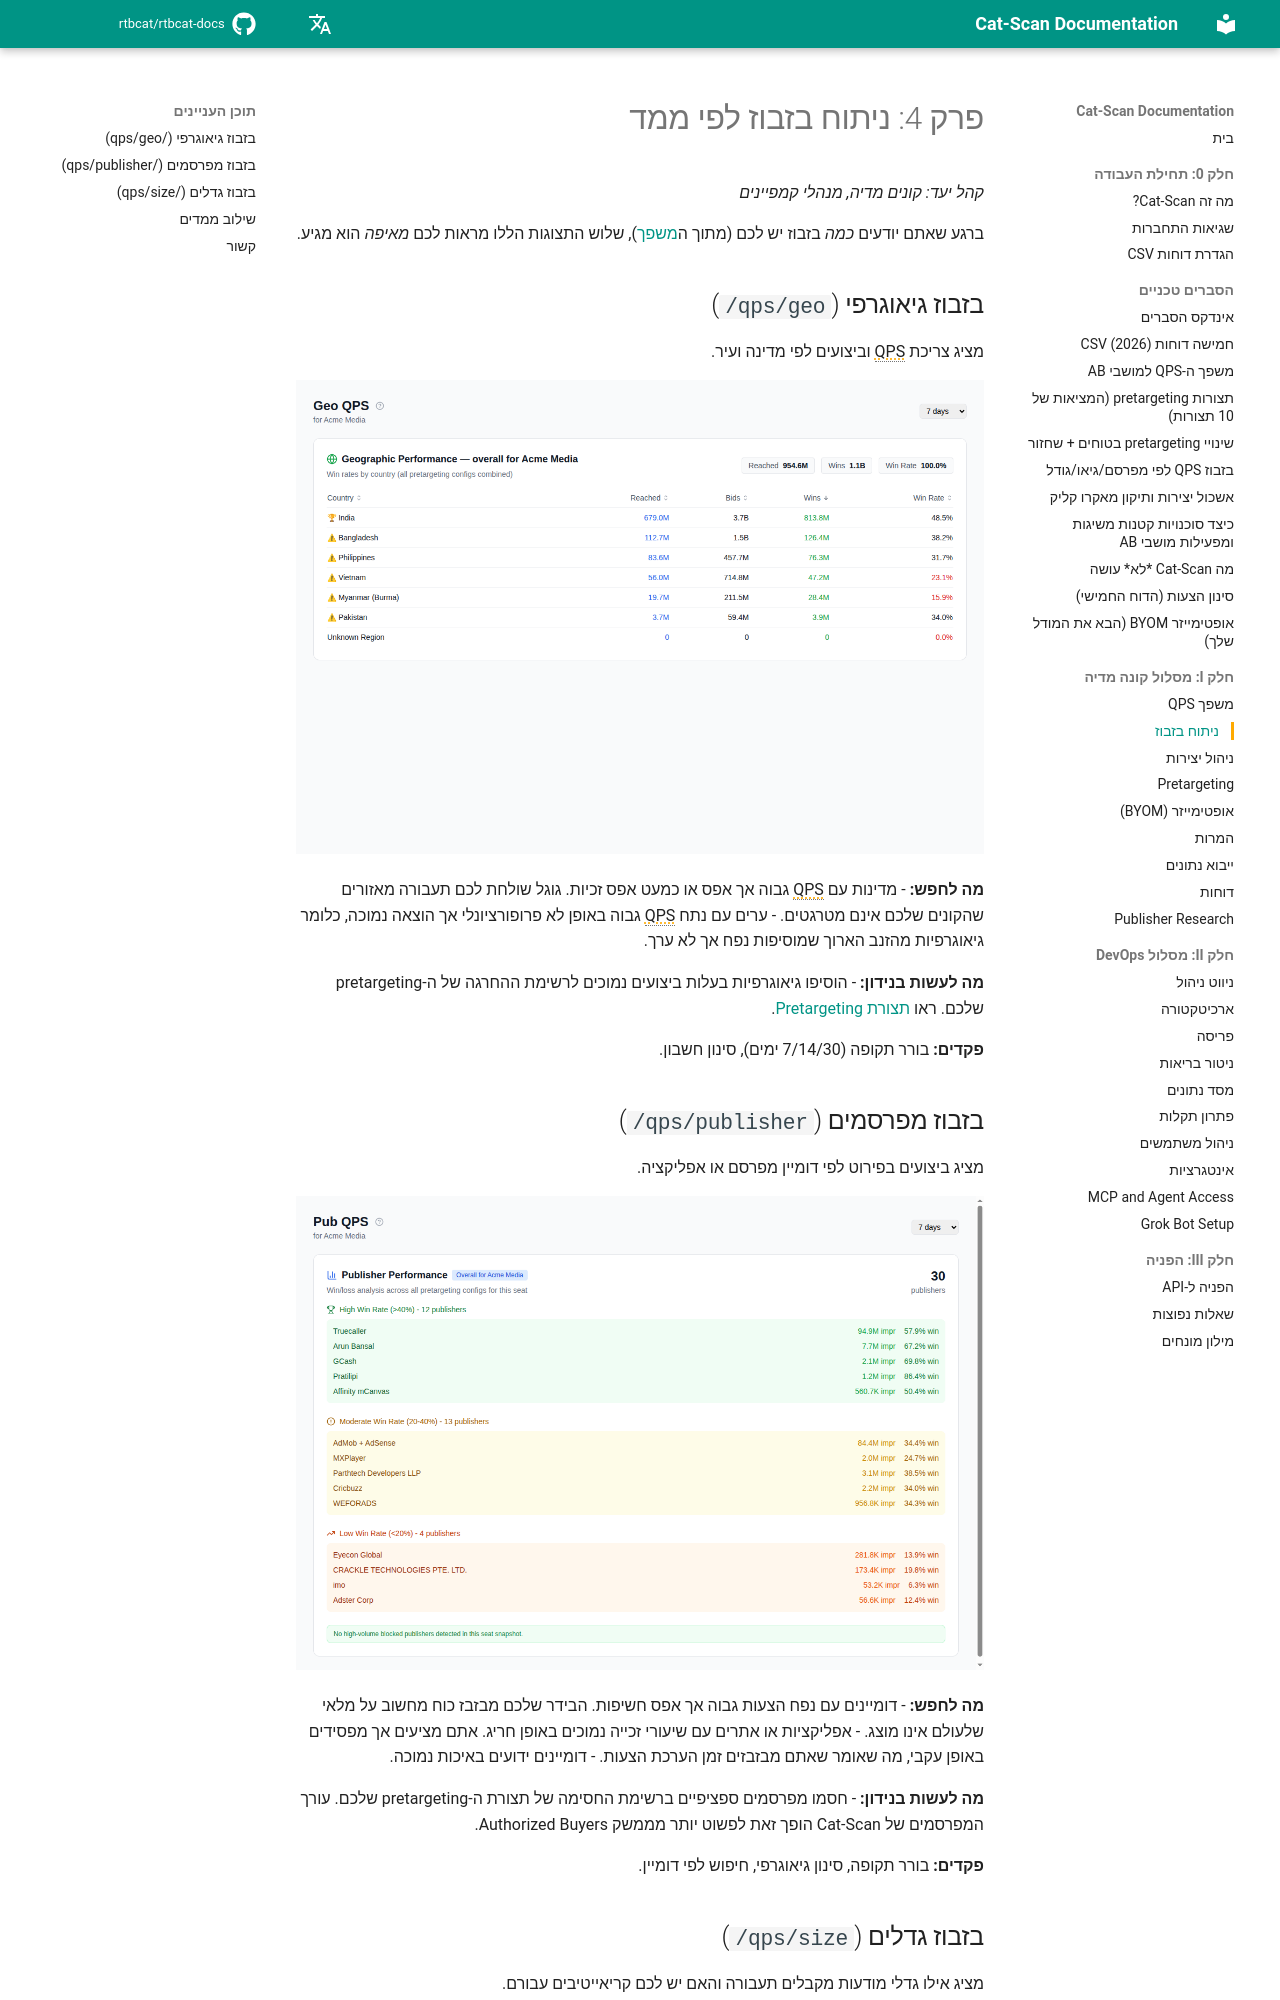

repository: rtbcat/rtbcat-docs · page: he/04-analyzing-waste/index.html · generator: mkdocs

# פרק 4: ניתוח בזבוז לפי ממד

*קהל יעד: קונים מדיה, מנהלי קמפיינים*

ברגע שאתם יודעים *כמה* בזבוז יש לכם (מתוך ה[משפך](03-qps-funnel.md)), שלוש
התצוגות הללו מראות לכם *מאיפה* הוא מגיע.

## בזבוז גיאוגרפי (`/qps/geo`)

מציג צריכת QPS וביצועים לפי מדינה ועיר.

![פירוט QPS גיאוגרפי לפי מדינה](images/screenshot-geo-qps.png)

**מה לחפש:**
- מדינות עם QPS גבוה אך אפס או כמעט אפס זכיות. גוגל שולחת לכם תעבורה
  מאזורים שהקונים שלכם אינם מטרגטים.
- ערים עם נתח QPS גבוה באופן לא פרופורציונלי אך הוצאה נמוכה, כלומר גיאוגרפיות
  מהזנב הארוך שמוסיפות נפח אך לא ערך.

**מה לעשות בנידון:**
- הוסיפו גיאוגרפיות בעלות ביצועים נמוכים לרשימת ההחרגה של ה-pretargeting שלכם.
  ראו [תצורת Pretargeting](06-pretargeting.md).

**פקדים:** בורר תקופה (7/14/30 ימים), סינון חשבון.

## בזבוז מפרסמים (`/qps/publisher`)

מציג ביצועים בפירוט לפי דומיין מפרסם או אפליקציה.

![QPS מפרסמים עם ניתוח שיעור זכייה](images/screenshot-pub-qps.png)

**מה לחפש:**
- דומיינים עם נפח הצעות גבוה אך אפס חשיפות. הבידר שלכם מבזבז כוח מחשוב על
  מלאי שלעולם אינו מוצג.
- אפליקציות או אתרים עם שיעורי זכייה נמוכים באופן חריג. אתם מציעים אך
  מפסידים באופן עקבי, מה שאומר שאתם מבזבזים זמן הערכת הצעות.
- דומיינים ידועים באיכות נמוכה.

**מה לעשות בנידון:**
- חסמו מפרסמים ספציפיים ברשימת החסימה של תצורת ה-pretargeting שלכם. עורך
  המפרסמים של Cat-Scan הופך זאת לפשוט יותר מממשק Authorized Buyers.

**פקדים:** בורר תקופה, סינון גיאוגרפי, חיפוש לפי דומיין.
